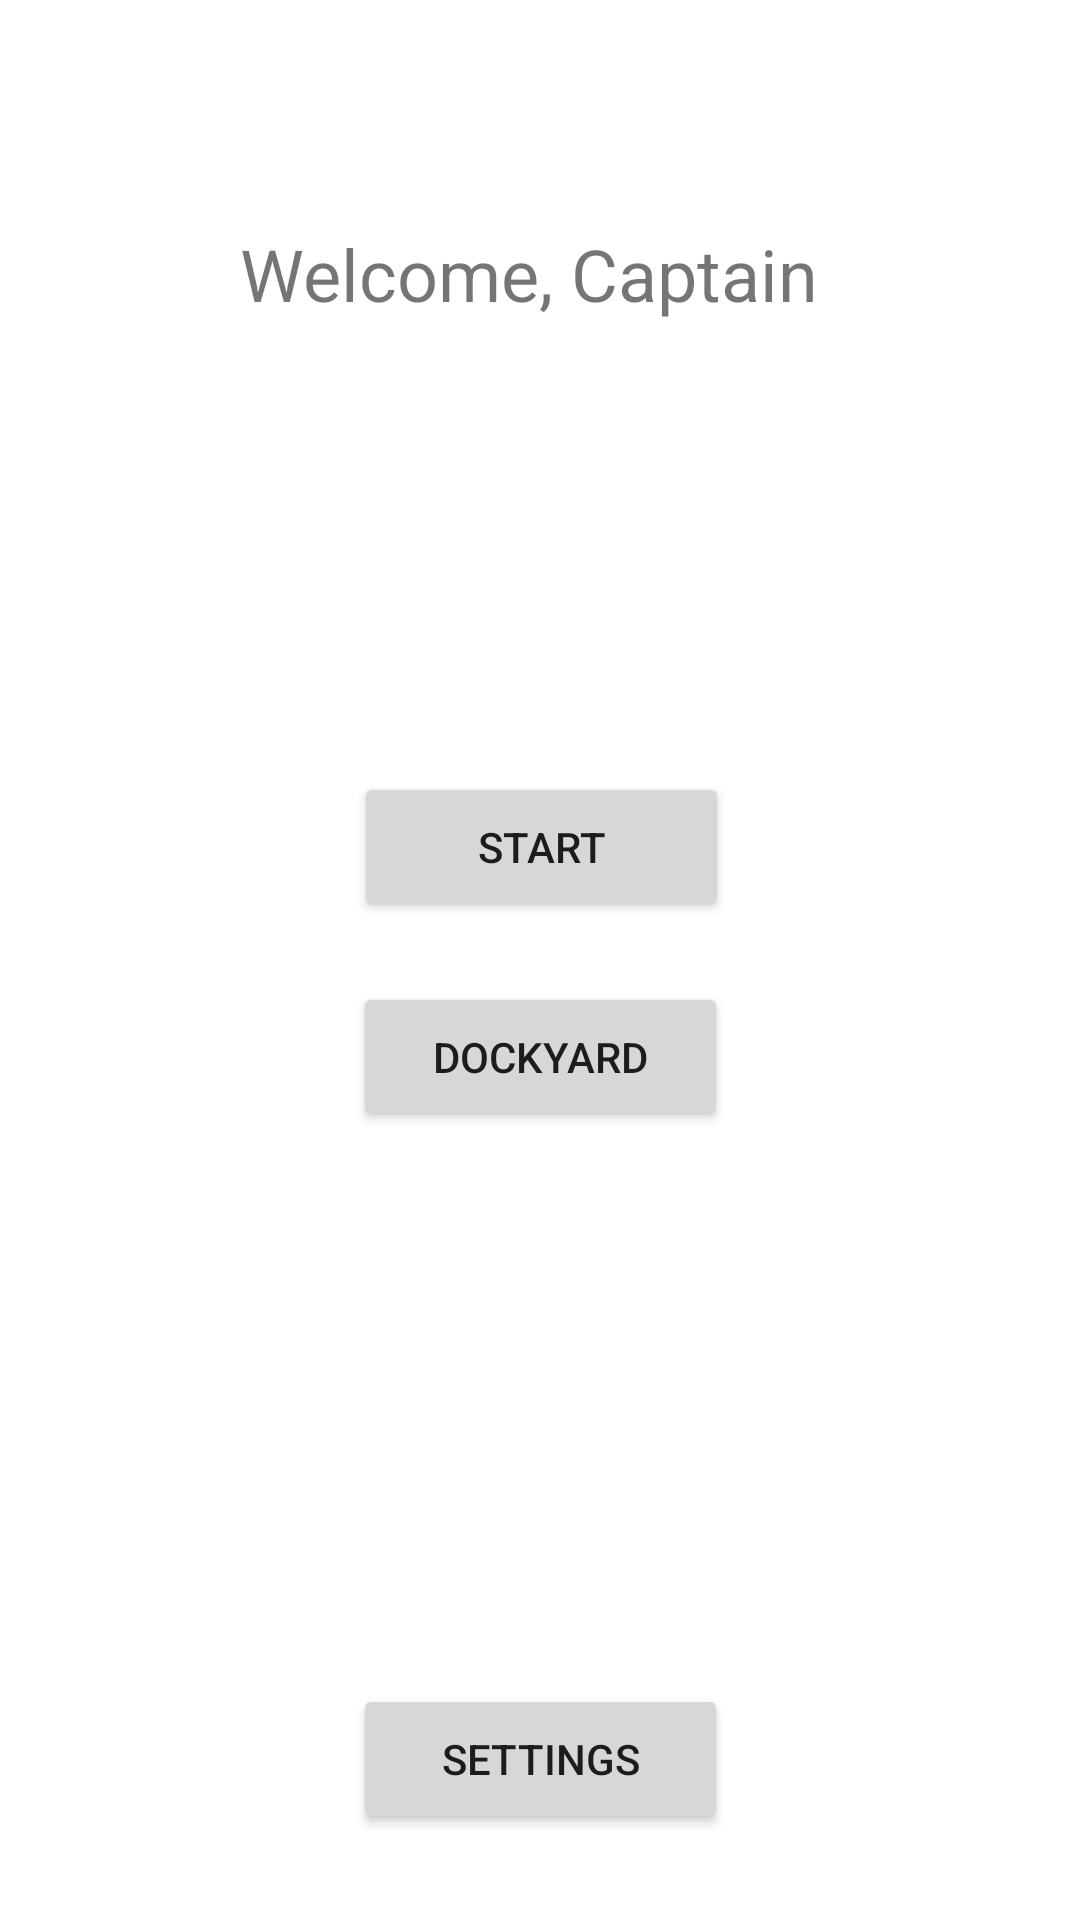

Produce the Android XML layout that renders to this screen, including the resource entries it uses.
<!-- AndroidManifest.xml: application theme Theme.Spaceinvaders -->
<!-- res/layout/activity_home.xml -->
<?xml version="1.0" encoding="utf-8"?>
<androidx.constraintlayout.widget.ConstraintLayout
    xmlns:android="http://schemas.android.com/apk/res/android"
    xmlns:app="http://schemas.android.com/apk/res-auto"
    xmlns:tools="http://schemas.android.com/tools"
    android:layout_width="match_parent"
    android:layout_height="match_parent"
    tools:context=".HomeActivity">

    <TextView
        android:id="@+id/textView_homeWelcome"
        android:layout_width="200dp"
        android:layout_height="wrap_content" android:layout_marginStart="100dp" android:layout_marginTop="75dp"
        android:layout_marginEnd="100dp" android:layout_marginBottom="150dp"
        android:text="Welcome, Captain" android:textSize="24sp"
        app:layout_constraintBottom_toTopOf="@+id/button_startGame" app:layout_constraintEnd_toEndOf="parent"
        app:layout_constraintStart_toStartOf="parent" app:layout_constraintTop_toTopOf="parent"/>
    <Button
        android:id="@+id/button_startGame"
        android:layout_width="125dp"
        android:layout_height="50dp"
        android:layout_marginStart="144dp"
        android:layout_marginEnd="143dp" android:layout_marginBottom="20dp"
        android:text="START" app:layout_constraintBottom_toTopOf="@+id/button_dockyard"
        app:layout_constraintEnd_toEndOf="parent" app:layout_constraintStart_toStartOf="parent"/>
    <Button
        android:id="@+id/button_dockyard"
        android:layout_width="125dp"
        android:layout_height="50dp" android:layout_marginStart="143dp"
        android:layout_marginEnd="143dp" android:layout_marginBottom="184dp"
        android:text="DOCKYARD" app:layout_constraintBottom_toTopOf="@+id/button_settings"
        app:layout_constraintEnd_toEndOf="parent" app:layout_constraintStart_toStartOf="parent"
    />
    <Button
        android:id="@+id/button_settings"
        android:layout_width="125dp"
        android:layout_height="50dp" android:layout_marginStart="143dp" android:layout_marginTop="184dp"
        android:layout_marginEnd="143dp" android:text="SETTINGS"
        app:layout_constraintEnd_toEndOf="parent" app:layout_constraintStart_toStartOf="parent"
        app:layout_constraintTop_toBottomOf="@+id/button_dockyard"/>
</androidx.constraintlayout.widget.ConstraintLayout>
<!-- resources referenced by this layout -->
<resources>
  <style name="Theme.Spaceinvaders" parent="Theme.MaterialComponents.DayNight.NoActionBar">
  
          
          <item name="colorPrimary">@color/black</item>
          <item name="colorPrimaryVariant">@color/black</item>
          <item name="colorOnPrimary">@color/white</item>
          
          <item name="colorSecondary">@color/teal_200</item>
          <item name="colorSecondaryVariant">@color/teal_700</item>
          <item name="colorOnSecondary">@color/black</item>
          
  
          
      </style>
  <color name="black">#FF000000</color>
  <color name="white">#FFFFFFFF</color>
  <color name="teal_200">#FF03DAC5</color>
  <color name="teal_700">#FF018786</color>
</resources>
